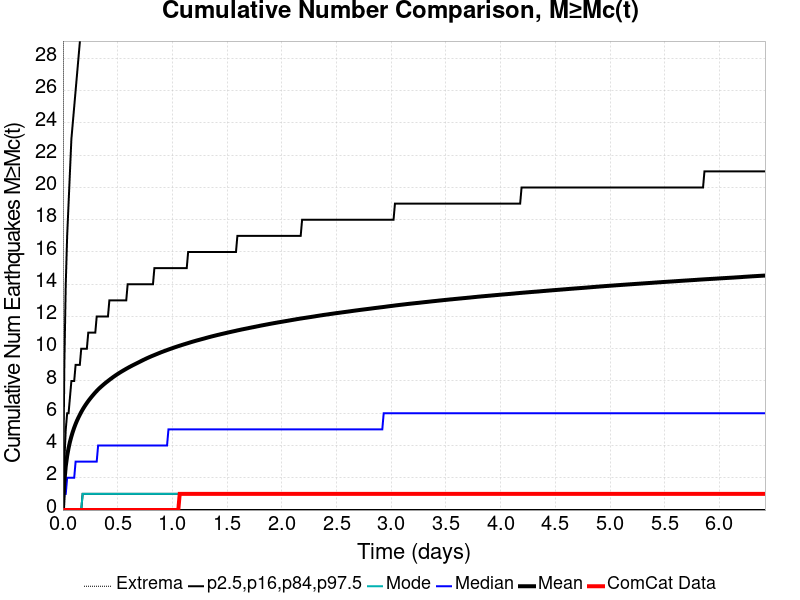

Source data for this figure (header and first rows):
Time (days), ComCat Data, Simulation Mean, Simulation Median, Simulation Mode, Simulation Minimum, Simulation Maximum, 2.5 %-ile, 16 %-ile, 84 %-ile, 97.5 %-ile
0.0, 0.0, 0.0, 0.0, 0.0, 0.0, 0.0, 0.0, 0.0, 0.0, 0.0
0.01286, 0.0, 1.755, 1.0, 0.0, 0.0, 236.0, 0.0, 0.0, 3.0, 9.0
0.02572, 0.0, 2.715, 1.0, 0.0, 0.0, 602.0, 0.0, 0.0, 5.0, 14.0
0.03858, 0.0, 3.36, 2.0, 0.0, 0.0, 807.0, 0.0, 0.0, 6.0, 17.0
0.05144, 0.0, 3.844, 2.0, 0.0, 0.0, 976.0, 0.0, 0.0, 6.0, 19.0
0.0643, 0.0, 4.235, 2.0, 0.0, 0.0, 1070, 0.0, 0.0, 7.0, 21.0
0.07715, 0.0, 4.563, 2.0, 0.0, 0.0, 1167, 0.0, 0.0, 8.0, 23.0
0.09001, 0.0, 4.851, 2.0, 0.0, 0.0, 1243, 0.0, 0.0, 8.0, 24.0
0.1029, 0.0, 5.106, 2.0, 0.0, 0.0, 1310, 0.0, 0.0, 8.0, 25.0
0.1157, 0.0, 5.338, 3.0, 0.0, 0.0, 1370, 0.0, 0.0, 9.0, 26.0
0.1286, 0.0, 5.546, 3.0, 0.0, 0.0, 1429, 0.0, 0.0, 9.0, 27.0
0.1414, 0.0, 5.732, 3.0, 0.0, 0.0, 1475, 0.0, 0.0, 9.0, 28.0
0.1543, 0.0, 5.908, 3.0, 0.0, 0.0, 1510, 0.0, 0.0, 9.0, 29.0
0.1672, 0.0, 6.076, 3.0, 0.0, 0.0, 1559, 0.0, 0.0, 10.0, 30.0
0.18, 0.0, 6.232, 3.0, 1.0, 0.0, 1587, 0.0, 1.0, 10.0, 31.0
0.1929, 0.0, 6.375, 3.0, 1.0, 0.0, 1611, 0.0, 1.0, 10.0, 31.0
0.2057, 0.0, 6.51, 3.0, 1.0, 0.0, 1642, 0.0, 1.0, 10.0, 32.0
0.2186, 0.0, 6.636, 3.0, 1.0, 0.0, 1661, 0.0, 1.0, 10.0, 33.0
0.2315, 0.0, 6.758, 3.0, 1.0, 0.0, 1683, 0.0, 1.0, 11.0, 33.0
0.2443, 0.0, 6.874, 3.0, 1.0, 0.0, 1701, 0.0, 1.0, 11.0, 34.0
0.2572, 0.0, 6.983, 3.0, 1.0, 0.0, 1720, 0.0, 1.0, 11.0, 34.0
0.27, 0.0, 7.089, 3.0, 1.0, 0.0, 1740, 0.0, 1.0, 11.0, 35.0
0.2829, 0.0, 7.191, 3.0, 1.0, 0.0, 1761, 0.0, 1.0, 11.0, 36.0
0.2958, 0.0, 7.29, 3.0, 1.0, 0.0, 1776, 0.0, 1.0, 11.0, 36.0
0.3086, 0.0, 7.384, 3.0, 1.0, 0.0, 1801, 0.0, 1.0, 12.0, 36.0
0.3215, 0.0, 7.473, 4.0, 1.0, 0.0, 1826, 0.0, 1.0, 12.0, 37.0
0.3343, 0.0, 7.56, 4.0, 1.0, 0.0, 1849, 0.0, 1.0, 12.0, 37.0
0.3472, 0.0, 7.639, 4.0, 1.0, 0.0, 1861, 0.0, 1.0, 12.0, 38.0
0.3601, 0.0, 7.715, 4.0, 1.0, 0.0, 1877, 0.0, 1.0, 12.0, 38.0
0.3729, 0.0, 7.791, 4.0, 1.0, 0.0, 1891, 0.0, 1.0, 12.0, 39.0
0.3858, 0.0, 7.864, 4.0, 1.0, 0.0, 1909, 0.0, 1.0, 12.0, 39.0
0.3986, 0.0, 7.934, 4.0, 1.0, 0.0, 1919, 0.0, 1.0, 12.0, 39.0
0.4115, 0.0, 8.002, 4.0, 1.0, 0.0, 1931, 0.0, 1.0, 12.0, 40.0
0.4243, 0.0, 8.07, 4.0, 1.0, 0.0, 1950, 0.0, 1.0, 13.0, 40.0
0.4372, 0.0, 8.137, 4.0, 1.0, 0.0, 1962, 0.0, 1.0, 13.0, 40.0
0.4501, 0.0, 8.2, 4.0, 1.0, 0.0, 1980, 0.0, 1.0, 13.0, 41.0
0.4629, 0.0, 8.265, 4.0, 1.0, 0.0, 1999, 0.0, 1.0, 13.0, 41.0
0.4758, 0.0, 8.325, 4.0, 1.0, 0.0, 2013, 0.0, 1.0, 13.0, 41.0
0.4886, 0.0, 8.384, 4.0, 1.0, 0.0, 2026, 0.0, 1.0, 13.0, 42.0
0.5015, 0.0, 8.442, 4.0, 1.0, 0.0, 2037, 0.0, 1.0, 13.0, 42.0
0.5144, 0.0, 8.499, 4.0, 1.0, 0.0, 2055, 0.0, 1.0, 13.0, 42.0
0.5272, 0.0, 8.554, 4.0, 1.0, 0.0, 2062, 0.0, 1.0, 13.0, 42.0
0.5401, 0.0, 8.606, 4.0, 1.0, 0.0, 2071, 0.0, 1.0, 13.0, 43.0
0.5529, 0.0, 8.657, 4.0, 1.0, 0.0, 2084, 0.0, 1.0, 13.0, 43.0
0.5658, 0.0, 8.708, 4.0, 1.0, 0.0, 2091, 0.0, 1.0, 13.0, 43.0
0.5787, 0.0, 8.759, 4.0, 1.0, 0.0, 2111, 0.0, 1.0, 13.0, 44.0
0.5915, 0.0, 8.808, 4.0, 1.0, 0.0, 2123, 0.0, 1.0, 14.0, 44.0
0.6044, 0.0, 8.856, 4.0, 1.0, 0.0, 2131, 0.0, 1.0, 14.0, 44.0
0.6172, 0.0, 8.902, 4.0, 1.0, 0.0, 2140, 0.0, 1.0, 14.0, 44.0
0.6301, 0.0, 8.949, 4.0, 1.0, 0.0, 2151, 0.0, 1.0, 14.0, 45.0
0.643, 0.0, 8.994, 4.0, 1.0, 0.0, 2164, 0.0, 1.0, 14.0, 45.0
0.6558, 0.0, 9.037, 4.0, 1.0, 0.0, 2174, 0.0, 1.0, 14.0, 45.0
0.6687, 0.0, 9.081, 4.0, 1.0, 0.0, 2187, 0.0, 1.0, 14.0, 45.0
0.6815, 0.0, 9.124, 4.0, 1.0, 0.0, 2203, 0.0, 1.0, 14.0, 45.0
0.6944, 0.0, 9.167, 4.0, 1.0, 0.0, 2214, 0.0, 1.0, 14.0, 46.0
0.7072, 0.0, 9.212, 4.0, 1.0, 0.0, 2220, 0.0, 1.0, 14.0, 46.0
0.7201, 0.0, 9.257, 4.0, 1.0, 0.0, 2226, 0.0, 1.0, 14.0, 46.0
0.733, 0.0, 9.301, 4.0, 1.0, 0.0, 2231, 0.0, 1.0, 14.0, 46.0
0.7458, 0.0, 9.343, 4.0, 1.0, 0.0, 2252, 0.0, 1.0, 14.0, 47.0
0.7587, 0.0, 9.384, 4.0, 1.0, 0.0, 2261, 0.0, 1.0, 14.0, 47.0
... 440 more rows
